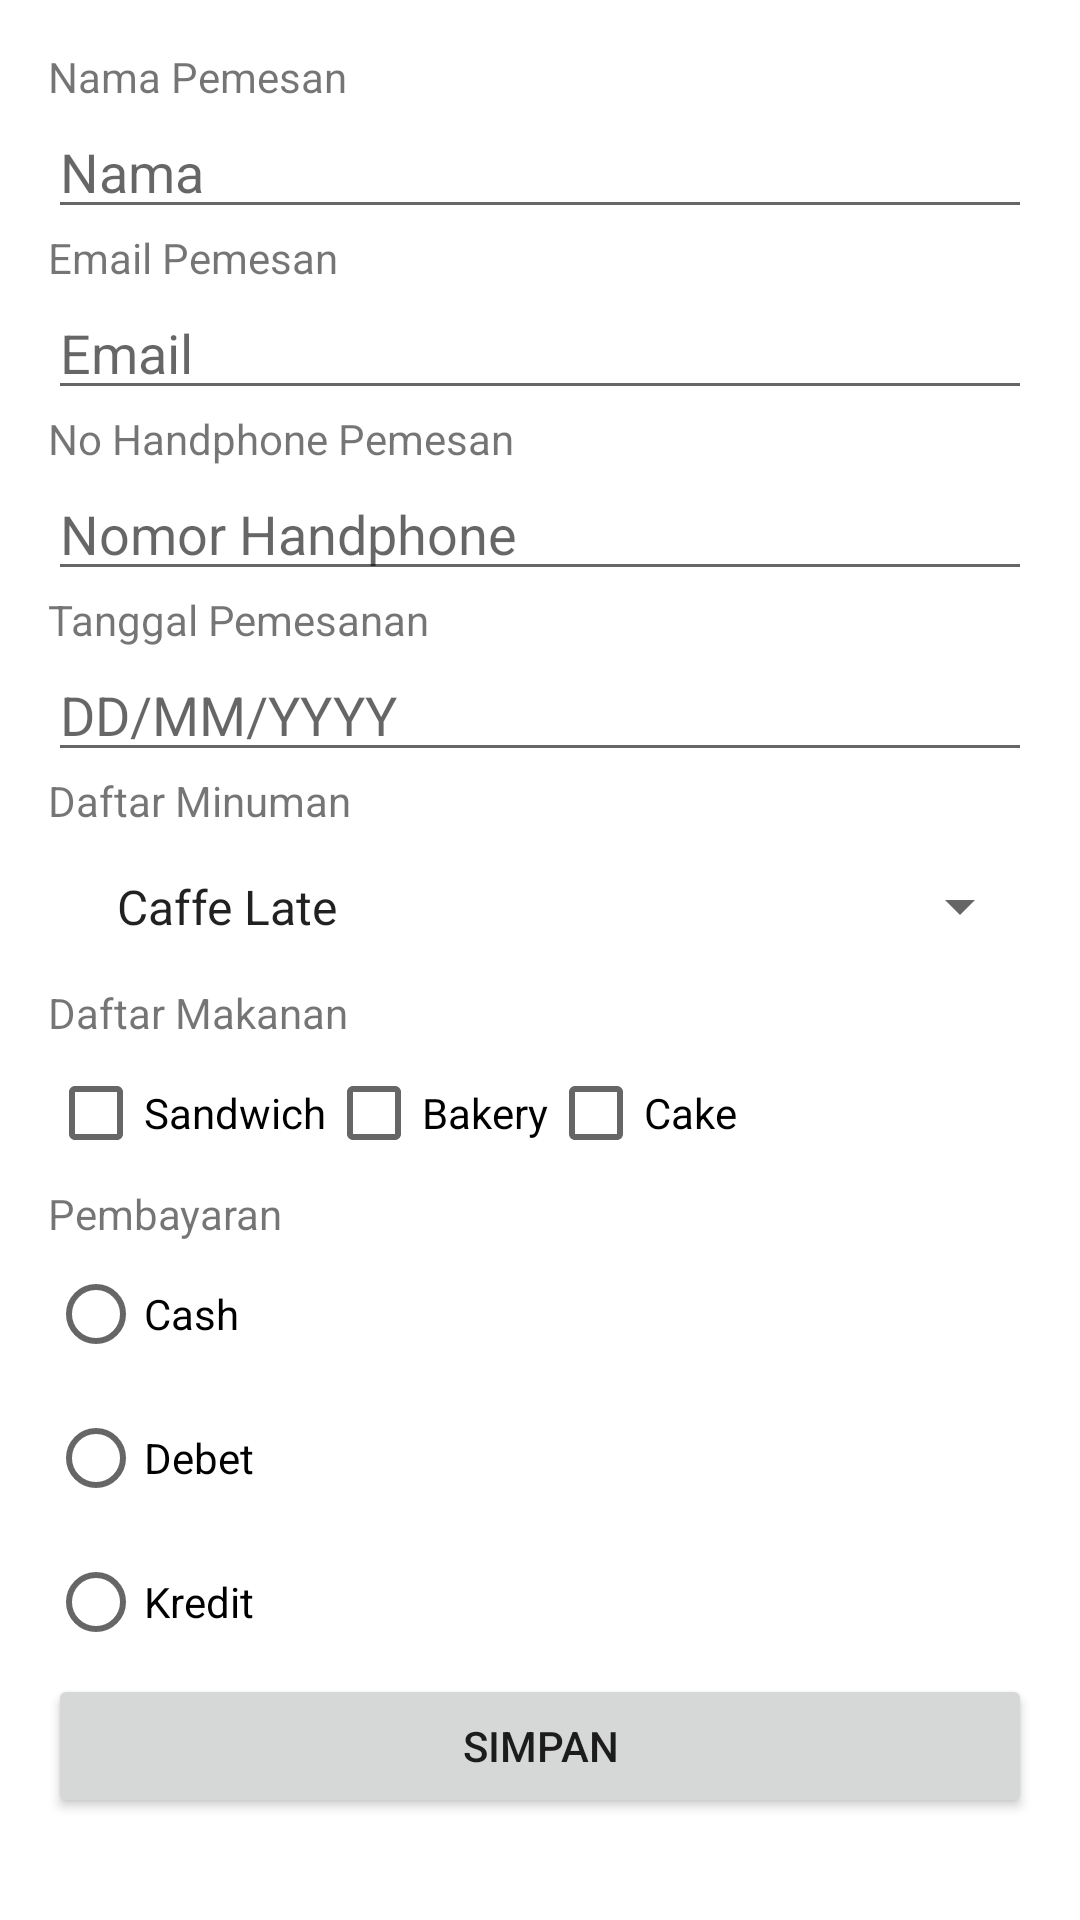

Reconstruct the res/layout file that produces this screen, plus the resources it refers to.
<!-- AndroidManifest.xml: application theme Theme.MyCoffeeShop -->
<!-- res/layout/activity_main.xml -->
<?xml version="1.0" encoding="utf-8"?>
<ScrollView xmlns:android="http://schemas.android.com/apk/res/android"
    android:layout_width="match_parent"
    android:layout_height="match_parent"
    >
    <LinearLayout
        xmlns:android="http://schemas.android.com/apk/res/android"
        xmlns:tools="http://schemas.android.com/tools"
        android:layout_width="match_parent"
        android:layout_height="match_parent"
        android:padding="16dp"
        android:orientation="vertical"
        tools:context=".MainActivity">
        <TextView
            android:layout_width="match_parent"
            android:layout_height="wrap_content"
            android:text="@string/nama_pemesan"

            />
        <EditText
            android:id="@+id/edt_nama"
            android:layout_width="match_parent"
            android:layout_height="wrap_content"
            android:inputType="textPersonName"
            android:hint="@string/nama"
            android:lines="1" />
        <TextView
            android:layout_width="match_parent"
            android:layout_height="wrap_content"
            android:text="@string/email_pemesan"

            />
        <EditText
            android:id="@+id/edt_email"
            android:layout_width="match_parent"
            android:layout_height="wrap_content"
            android:inputType="textEmailAddress"
            android:hint="@string/email"
            android:lines="1" />

        <TextView
            android:layout_width="match_parent"
            android:layout_height="wrap_content"
            android:text="@string/no_handphone_pemesan"

            />
        <EditText
            android:id="@+id/edt_nohp"
            android:layout_width="match_parent"
            android:layout_height="wrap_content"

            android:inputType="phone"

            android:hint="@string/nomor_handphone"

            android:lines="1" />
        <TextView
            android:layout_width="match_parent"
            android:layout_height="wrap_content"
            android:text="@string/tanggal_pemesanan"

            />
        <EditText
            android:id="@+id/edt_tglpemesanan"
            android:layout_width="match_parent"
            android:layout_height="wrap_content"

            android:inputType="date"
            android:hint="@string/dd_mm_yyyy"

            android:lines="1" />
        <TextView
            android:layout_width="match_parent"
            android:layout_height="wrap_content"
            android:text="@string/daftar_minuman"

            />
        <Spinner
            android:id="@+id/spnr_daftarminuman"
            android:layout_width="match_parent"
            android:layout_height="wrap_content"
            android:entries="@array/daftar_menu_minuman"

            android:padding="15dp" />

        <TextView
            android:layout_width="match_parent"
            android:layout_height="wrap_content"
            android:text="@string/daftar_makanan"
            />
        <LinearLayout
            android:layout_width="match_parent"
            android:layout_height="wrap_content"
            android:orientation="horizontal">
            <CheckBox
                android:id="@+id/ch_sandwich"
                android:layout_width="wrap_content"
                android:layout_height="wrap_content"
                android:text="@string/sandwich"/>

            <CheckBox
                android:id="@+id/ch_bakery"
                android:layout_width="wrap_content"
                android:layout_height="wrap_content"
                android:text="Bakery" />

            <CheckBox
                android:id="@+id/ch_cake"

                android:layout_width="wrap_content"
                android:layout_height="wrap_content"
                android:text="@string/cake"/>

        </LinearLayout>
        <TextView
            android:layout_width="match_parent"
            android:layout_height="wrap_content"
            android:text="@string/pembayaran"
            />
        <RadioGroup
            android:id="@+id/rg_pembayaran"
            android:layout_width="match_parent"
            android:layout_height="wrap_content"
            android:orientation="vertical" >
            <RadioButton
                android:id="@+id/rb_cash"
                android:layout_width="match_parent"
                android:layout_height="wrap_content"
                android:text="@string/cash" />

            <RadioButton
                android:id="@+id/rb_debet"
                android:layout_width="match_parent"
                android:layout_height="wrap_content"
                android:text="@string/debet" />

            <RadioButton
                android:id="@+id/rb_kredit"
                android:layout_width="match_parent"
                android:layout_height="wrap_content"
                android:text="@string/kredit" />
        </RadioGroup>
        <Button
            android:id="@+id/btn_simpan"
            android:layout_width="match_parent"
            android:layout_height="wrap_content"
            android:text="Simpan" />
    </LinearLayout>
</ScrollView>
<!-- resources referenced by this layout -->
<resources>
  <string-array name="daftar_menu_minuman">
          <item>Caffe Late</item>
          <item>Cappucino</item>
          <item>Caramel Macchiato</item>
          <item>Caffe Ammericano</item>
          <item>Espresso Con Panna</item>
          <item>Espresso</item>
          <item>Misto</item>
          <item>Cloud Brew</item>
          <item>Blended Cream</item>
          <item>Milk and Chocolate</item>
          <item>Thai Tea</item>
      </string-array>
  <string name="cake">Cake</string>
  <string name="cash">Cash</string>
  <string name="daftar_makanan">Daftar Makanan</string>
  <string name="daftar_minuman">Daftar Minuman</string>
  <string name="dd_mm_yyyy">DD/MM/YYYY</string>
  <string name="debet">Debet</string>
  <string name="email">Email</string>
  <string name="email_pemesan">Email Pemesan</string>
  <string name="kredit">Kredit</string>
  <string name="nama">Nama</string>
  <string name="nama_pemesan">Nama Pemesan</string>
  <string name="no_handphone_pemesan">No Handphone Pemesan</string>
  <string name="nomor_handphone">Nomor Handphone</string>
  <string name="pembayaran">Pembayaran</string>
  <string name="sandwich">Sandwich</string>
  <string name="tanggal_pemesanan">Tanggal Pemesanan</string>
  <style name="Theme.MyCoffeeShop" parent="Theme.MaterialComponents.DayNight.DarkActionBar">
          
          <item name="colorPrimary">@color/purple_500</item>
          <item name="colorPrimaryVariant">@color/purple_700</item>
          <item name="colorOnPrimary">@color/white</item>
          
          <item name="colorSecondary">@color/teal_200</item>
          <item name="colorSecondaryVariant">@color/teal_700</item>
          <item name="colorOnSecondary">@color/black</item>
          
          <item name="android:statusBarColor" tools:targetApi="l">?attr/colorPrimaryVariant</item>
          
      </style>
  <!-- not gathered from this repository: default colours our renderer supplied (Android Studio template values) -->
  <color name="purple_500">#FF6200EE</color>
  <color name="purple_700">#FF3700B3</color>
  <color name="teal_200">#FF03DAC5</color>
  <color name="teal_700">#FF018786</color>
  <color name="black">#FF000000</color>
  <color name="white">#FFFFFFFF</color>
</resources>
